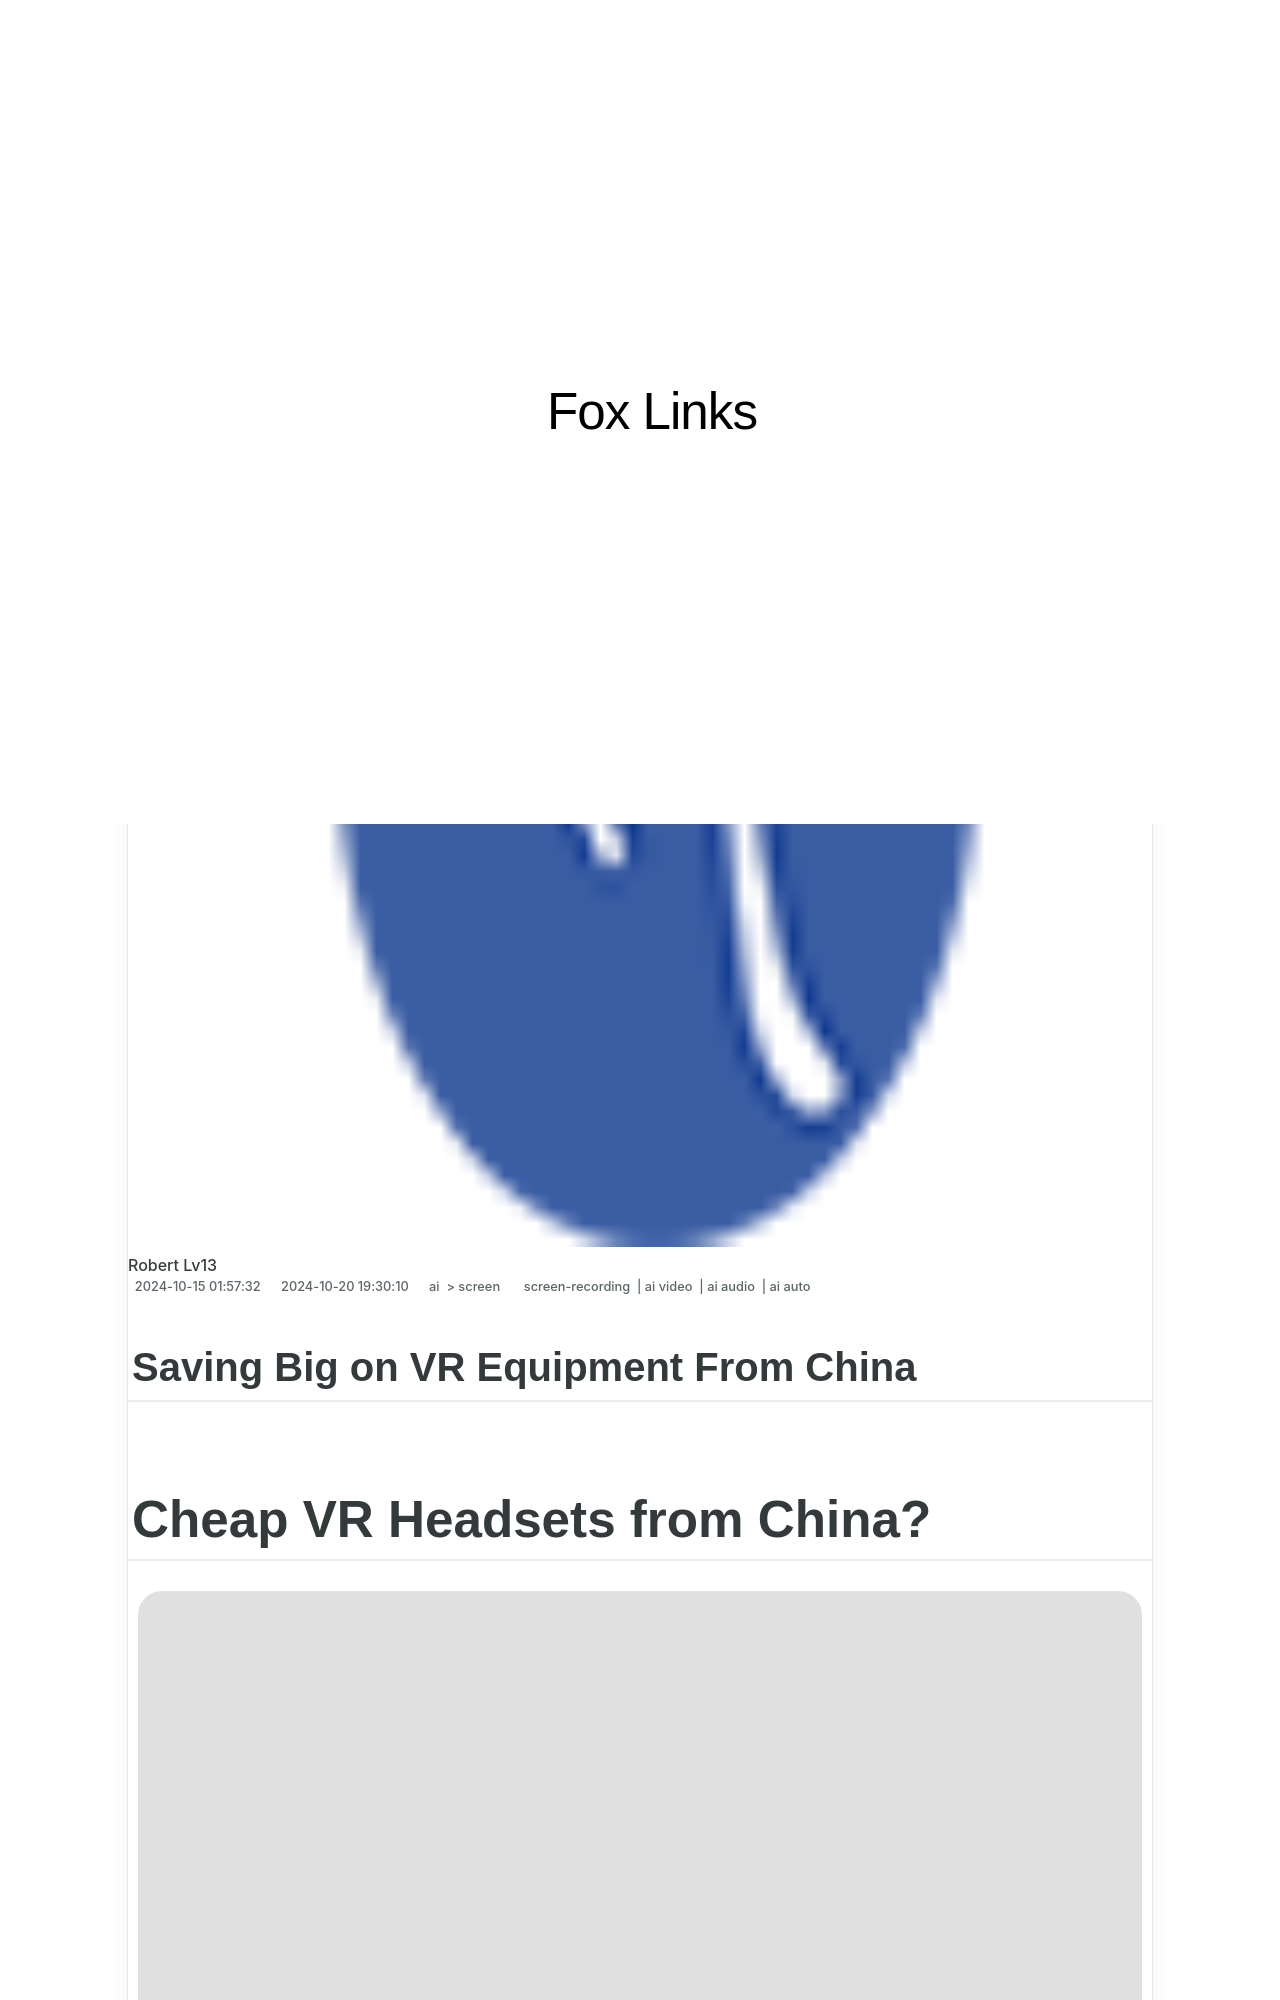

repository: techidaily/site-fox-links · page: in-2024-saving-big-on-vr-equipment-from-china/index.html · generator: jekyll

---
title: "In 2024, Saving Big on VR Equipment From China"
date: 2024-10-15T01:57:32.667Z
updated: 2024-10-20T19:30:10.627Z
tags: 
  - screen-recording
  - ai video
  - ai audio
  - ai auto
categories: 
  - ai
  - screen
description: "This Article Describes In 2024, Saving Big on VR Equipment From China"
excerpt: "This Article Describes In 2024, Saving Big on VR Equipment From China"
keywords: "\"Cheap VR Gear China,Chinese VR Savings,Buy Affordable VR,Low-Cost VR Tech,VR Equipment Discounts,Cost-Effective VR Headsets,Budget-Friendly VR Devices\""
thumbnail: https://thmb.techidaily.com/893ed101846c23a15225b4055236cf141325f0b733704c87b6bafd0385f7132f.jpg
---

## Saving Big on VR Equipment From China

# Cheap VR Headsets from China?

![author avatar](https://images.wondershare.com/filmora/article-images/benjamin-arango-author.jpg)

##### Benjamin Arango

 Mar 27, 2024• Proven solutions

>  Disclaimer: This post includes affiliate links
>
>  If you click on a link and make a purchase, I may receive a commission at no extra cost to you.
>
